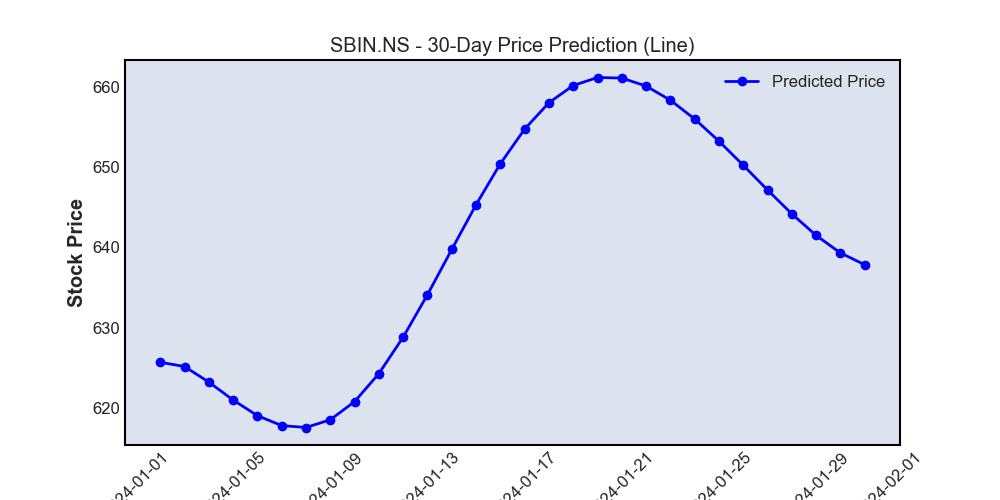

The file beside this chart, header and first rows:
Date, Predicted Price
2024-01-02, 625.7
2024-01-03, 625.1
2024-01-04, 623.2
2024-01-05, 621
2024-01-06, 619
2024-01-07, 617.8
2024-01-08, 617.5
2024-01-09, 618.5
2024-01-10, 620.8
2024-01-11, 624.3
2024-01-12, 628.8
2024-01-13, 634.1
2024-01-14, 639.7
2024-01-15, 645.3
2024-01-16, 650.4
2024-01-17, 654.8
2024-01-18, 658
2024-01-19, 660.2
2024-01-20, 661.2
2024-01-21, 661.1
2024-01-22, 660.1
2024-01-23, 658.4
2024-01-24, 656
2024-01-25, 653.2
2024-01-26, 650.2
2024-01-27, 647.2
2024-01-28, 644.2
2024-01-29, 641.5
2024-01-30, 639.3
2024-01-31, 637.8
